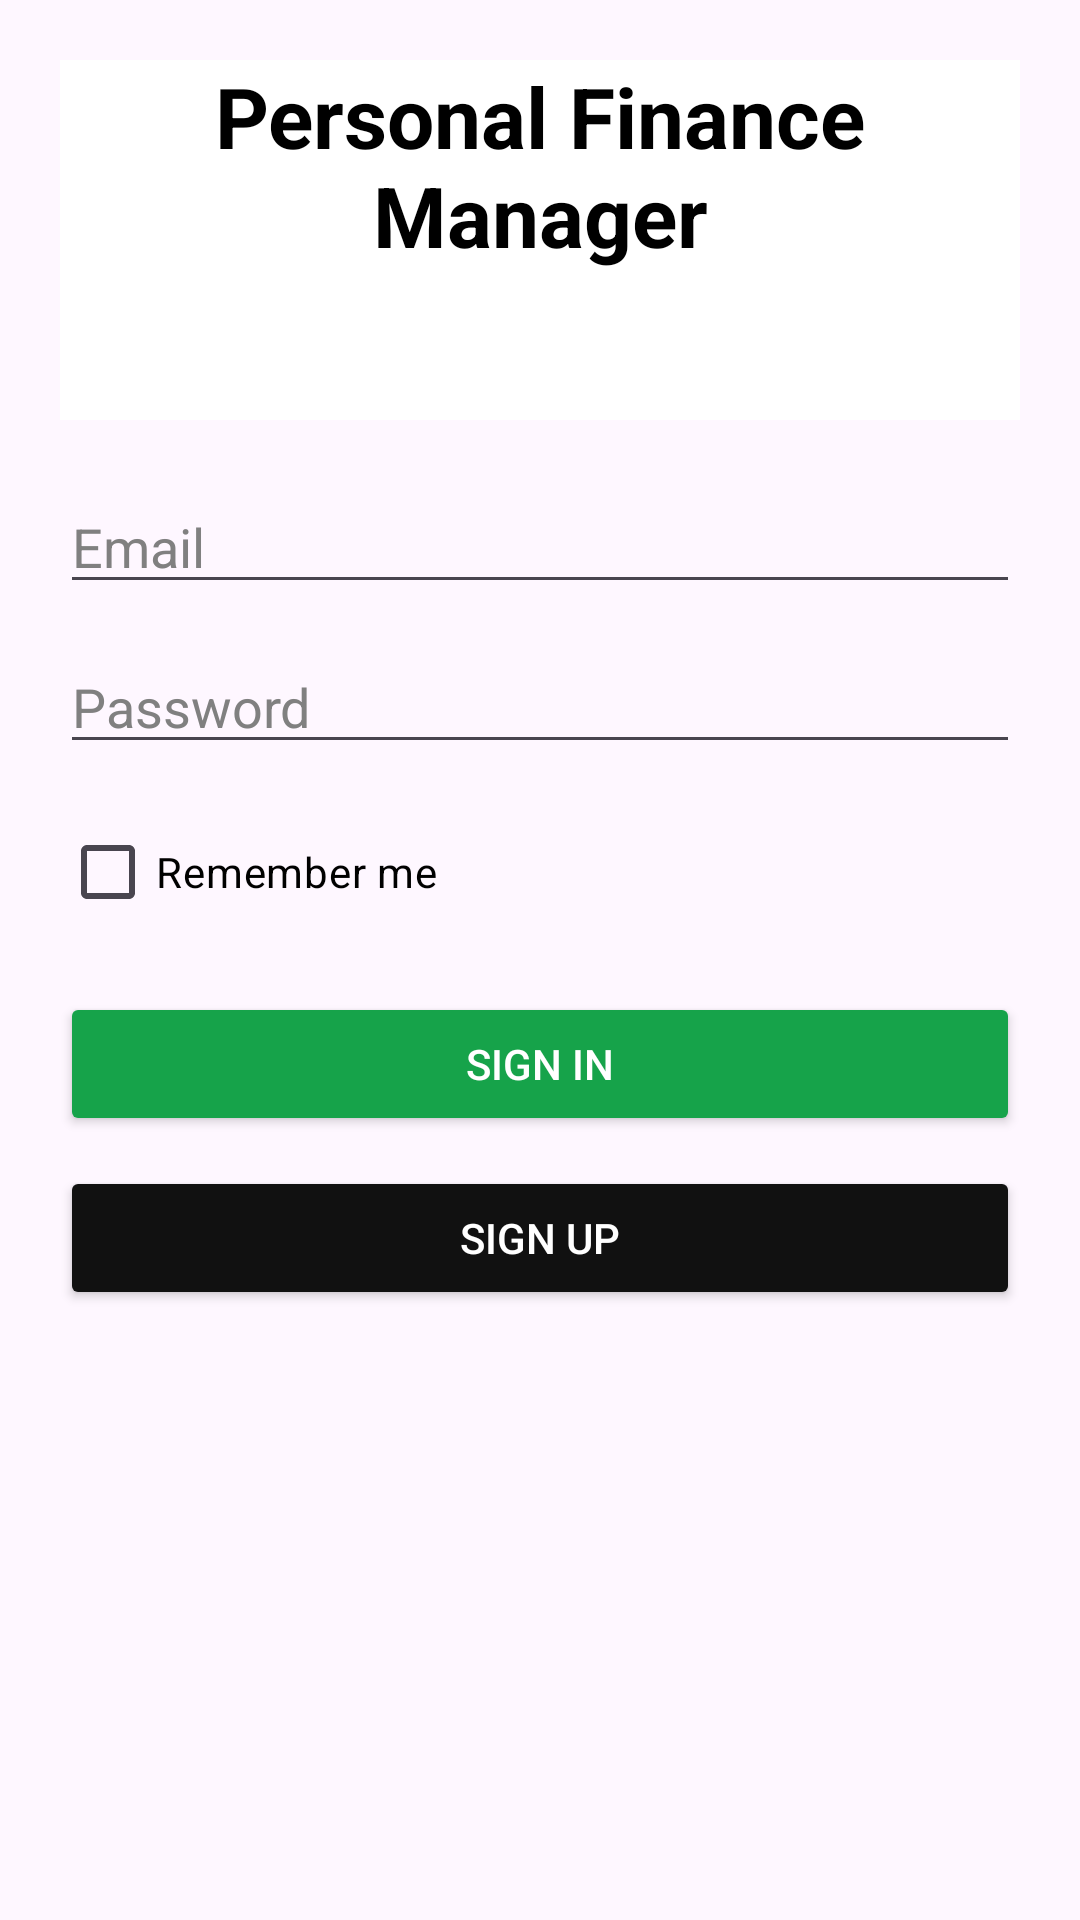

Write the Android layout XML for this screen, with the resource values it uses.
<!-- AndroidManifest.xml: application theme Theme._1210208_1190855_courseproject -->
<!-- res/layout/activity_login.xml -->
<?xml version="1.0" encoding="utf-8"?>
<LinearLayout xmlns:android="http://schemas.android.com/apk/res/android"
    android:layout_width="match_parent"
    android:layout_height="match_parent"
    android:padding="20dp"
    android:orientation="vertical">

    <TextView
        android:layout_width="match_parent"
        android:layout_height="120dp"
        android:layout_marginBottom="20dp"
        android:background="@color/pfm_white"
        android:text="Personal Finance Manager"
        android:textAlignment="center"
        android:textColor="@android:color/black"
        android:textSize="28sp"
        android:textStyle="bold" />

    <EditText
        android:id="@+id/etEmail"
        android:layout_width="match_parent"
        android:layout_height="wrap_content"
        android:hint="Email"
        android:inputType="textEmailAddress"
        android:textColor="@android:color/black"
        android:textColorHint="#808080"/>

    <EditText
        android:id="@+id/etPassword"
        android:layout_width="match_parent"
        android:layout_height="wrap_content"
        android:hint="Password"
        android:inputType="textPassword"
        android:layout_marginTop="12dp"
        android:textColor="@android:color/black"
        android:textColorHint="#808080"/>

    <CheckBox
        android:id="@+id/cbRemember"
        android:layout_width="wrap_content"
        android:layout_height="wrap_content"
        android:layout_marginTop="12dp"
        android:buttonTint="#0DD315"
        android:text="Remember me"
        android:textColor="@android:color/black" />

    <Button
        android:id="@+id/btnSignIn"
        android:layout_width="match_parent"
        android:layout_height="wrap_content"
        android:layout_marginTop="16dp"
        android:text="Sign In"
        android:backgroundTint="@color/pfm_green"
        android:textColor="@android:color/white"/>

    <Button
        android:id="@+id/btnSignUp"
        android:layout_width="match_parent"
        android:layout_height="wrap_content"
        android:layout_marginTop="10dp"
        android:text="Sign Up"
        android:backgroundTint="@color/pfm_black"
        android:textColor="@android:color/white"/>
</LinearLayout>
<!-- resources referenced by this layout -->
<resources>
  <color name="pfm_black">#111111</color>
  <color name="pfm_green">#16A34A</color>
  <color name="pfm_white">#FFFFFF</color>
  <style name="Theme._1210208_1190855_courseproject" parent="Base.Theme._1210208_1190855_courseproject" />
  <style name="Base.Theme._1210208_1190855_courseproject" parent="Theme.Material3.DayNight.NoActionBar">
          
          
      </style>
</resources>
